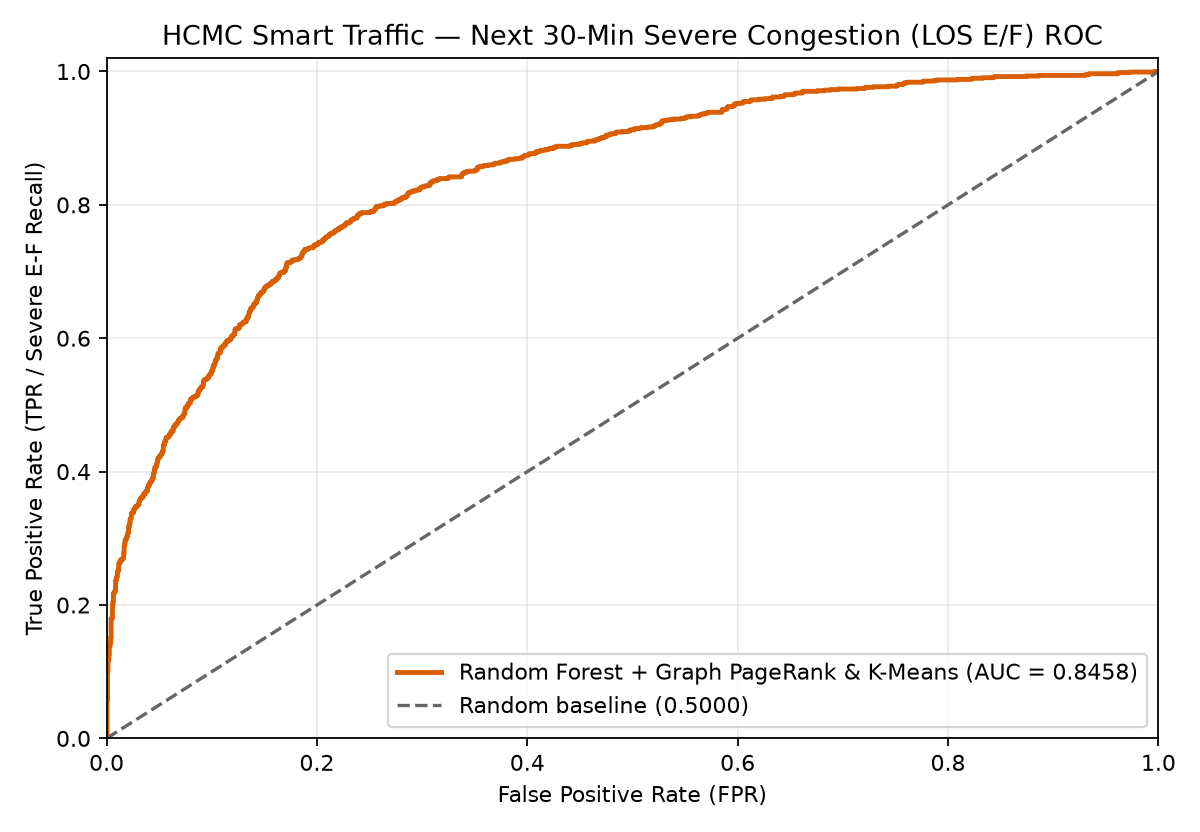

Source data for this figure (header and first rows):
false_positive_rate, true_positive_rate, threshold
0.0, 0.0, inf
0.0, 0.0008496, 0.9907
0.0, 0.005947, 0.9807
0.0004281, 0.005947, 0.9793
0.0004281, 0.05777, 0.9497
0.0008562, 0.05777, 0.9496
0.0008562, 0.09941, 0.9223
0.001284, 0.09941, 0.9211
0.001284, 0.1172, 0.902
0.001712, 0.1172, 0.9014
0.001712, 0.1181, 0.9011
0.00214, 0.1181, 0.8992
0.00214, 0.1257, 0.8786
0.002568, 0.1257, 0.8781
0.002568, 0.1385, 0.8545
0.003425, 0.1385, 0.8513
0.003425, 0.1436, 0.8448
0.003853, 0.1436, 0.8372
0.003853, 0.1504, 0.8308
0.004281, 0.1504, 0.8298
0.004281, 0.1631, 0.8226
0.004281, 0.1648, 0.8226
0.004281, 0.1793, 0.8135
0.004709, 0.1793, 0.8128
0.004709, 0.1801, 0.8115
0.005137, 0.1801, 0.809
0.005137, 0.181, 0.8079
0.005565, 0.181, 0.8079
0.005565, 0.1997, 0.7818
0.005993, 0.1997, 0.7818
0.005993, 0.2048, 0.7738
0.006421, 0.2048, 0.7725
0.006421, 0.2167, 0.7406
0.006849, 0.2167, 0.7396
0.006849, 0.2184, 0.7366
0.007277, 0.2184, 0.7365
0.007277, 0.2192, 0.7348
0.008134, 0.2192, 0.7322
0.008134, 0.2218, 0.7296
0.008562, 0.2218, 0.7294
0.008562, 0.2362, 0.7143
0.00899, 0.2362, 0.7137
0.00899, 0.2379, 0.7135
0.009418, 0.2379, 0.7118
0.009418, 0.2421, 0.71
0.01027, 0.2421, 0.7096
0.01027, 0.2498, 0.7049
0.0107, 0.2498, 0.7037
0.0107, 0.2506, 0.703
0.01113, 0.2506, 0.7029
0.01113, 0.2532, 0.7006
0.01156, 0.2532, 0.6982
0.01156, 0.2617, 0.6918
0.01199, 0.2617, 0.6918
0.01199, 0.2634, 0.691
0.01241, 0.2634, 0.6909
0.01241, 0.2642, 0.6908
0.01327, 0.2642, 0.6904
0.01327, 0.2676, 0.687
0.01455, 0.2676, 0.6854
... 997 more rows
